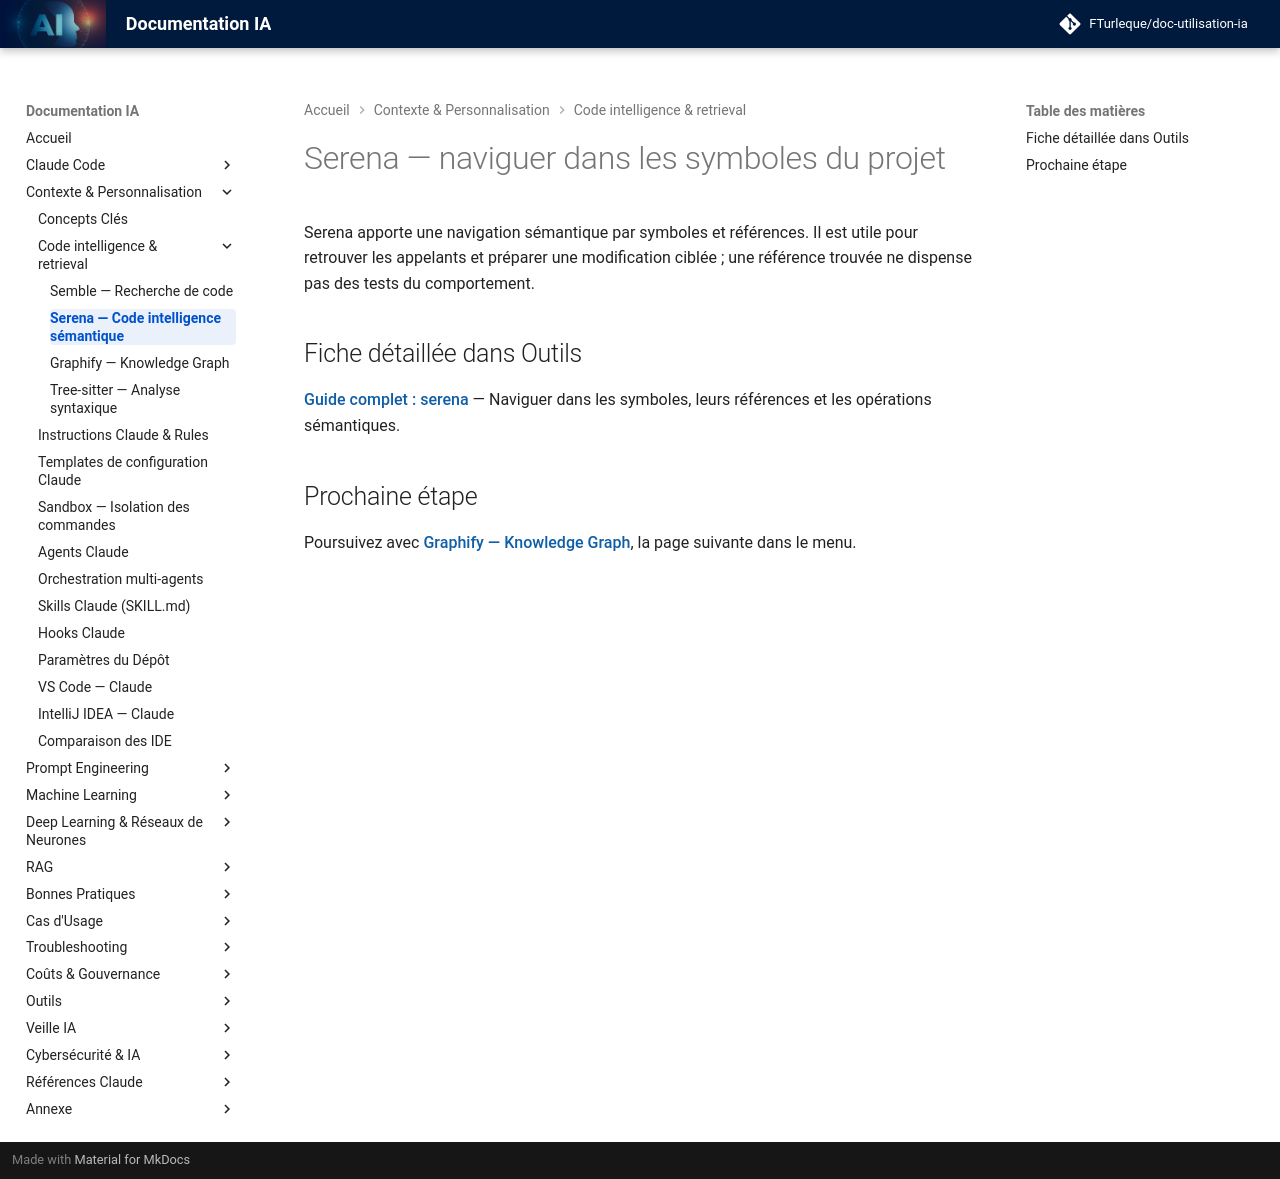

repository: FTurleque/doc-utilisation-ia · page: chapitre-4-contexte/serena/index.html · generator: mkdocs

# Serena — naviguer dans les symboles du projet

Serena apporte une navigation sémantique par symboles et références. Il est utile pour retrouver les appelants et préparer une modification ciblée ; une référence trouvée ne dispense pas des tests du comportement.

## Fiche détaillée dans Outils

**[Guide complet : serena](../chapitre-13-outils-economies/serena.md)** — Naviguer dans les symboles, leurs références et les opérations sémantiques.

## Prochaine étape

Poursuivez avec **[Graphify — Knowledge Graph](graphify.md)**, la page suivante dans le menu.
